pico-8 play session: hold → + tap 🅾

[t = 4 s] hold → ~4s, tap 🅾 ~7×
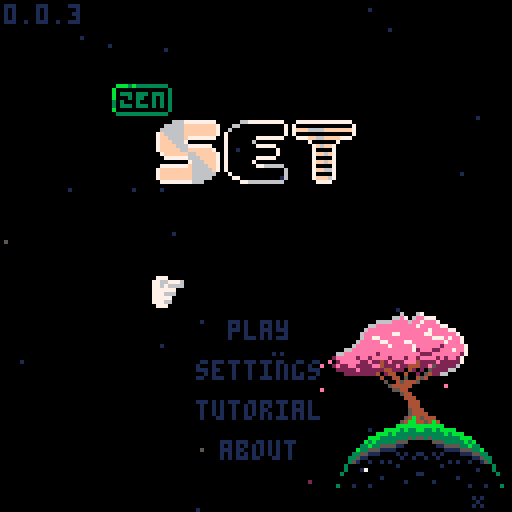
[t = 6 s] hold → ~6s, tap 🅾 ~10×
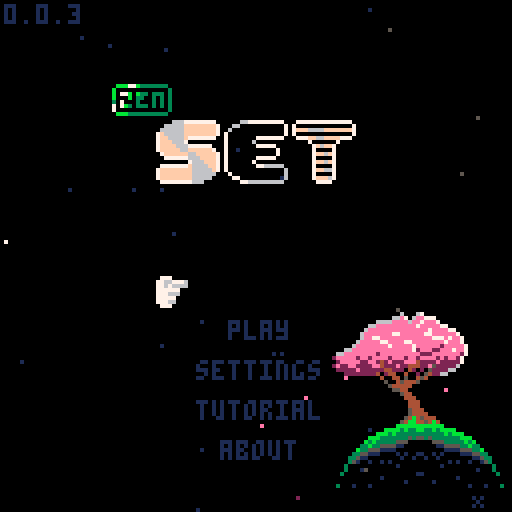
[t = 8 s] hold → ~8s, tap 🅾 ~14×
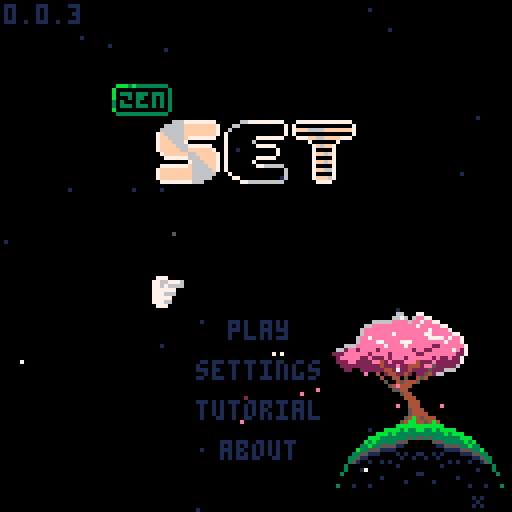

pico-8 cartridge
version 42
__lua__
-- set
-- 2025-12-09
ver="0.0.3"

-- constants
card_w=29
card_h=17
card_f_tm=15

str_t_min=30
str_t_max=100
str_t_shn=20

c_pal_idx=1
c_pals={
	{8,11,13,2,3,5},
	{8,9,10},
	{1,5,6}
}

mode="title"
g_idx=0

-- settings
s_idx=nil
s_time=true
s_posb=true
s_aest=true
s_afin=false

logo_t=0
uits,uitf=0,0
mx,my,lmx,lmy=-1,-1,-1,-1
is_m=false

tit_idx=0
tit_tm=-10
tit_l_tm=-1 -- load time

effs={}
leafs={}
stars={}


function _init()
	printh("===== start set =====")
	poke(0x5f2d,1)
	
	mx,my=stat(32),stat(33)
	lmx,lmy=mx,my
	
	init_stars()
	music(0)
end

function _draw()
	cls()
	
	draw_bk()

	if logo_t<90 then
		draw_logo()
		return
	end
	
	if mode=="title" then
		draw_title()
	elseif mode=="game" then
		draw_game()
		draw_effs()
	elseif mode=="tutorial" then
		draw_tut()
	elseif mode=="about" then
		draw_about()
	elseif mode=="garden" then
		draw_garden()
	end
	
	if(is_m)draw_mouse()
end

function _update()
	uits=(uits+0.1)%30
	uitf=(uitf+0.2)%30
	
	update_bk()
	
	if logo_t<90 then
		logo_t+=1
		if btnp(❎) then
			if logo_t<30 then
				logo_t=30
			elseif logo_t<75 then
				logo_t=75
			end
		end
		return
	end
	
	mx,my=stat(32),stat(33)
	if lmx!=mx or lmy!=my then
		is_m=true
	elseif btn()>0 then
		is_m=false
		uitr()
	end
	lmx,lmy=mx,my
	
	if btnp(⬅️) or
				btnp(➡️) or
				btnp(⬆️) or
				btnp(⬇️) then
		sfx(3,-1,0,8)
	end
	
	if s_idx!=nil then
		update_settings()
	elseif mode=="title" then
		update_title()
	elseif mode=="game" then
		update_game()
		update_effs()
	elseif mode=="tutorial" then
		update_tut()
	elseif mode=="about" then
		update_ab()
	elseif mode=="garden" then
		update_garden()
	end
end

function draw_logo()
	//line(64,0,64,127,1)
	if logo_t>15 and logo_t<75 then
		spr(120,32,60,8,1)
	end
	
	//sspr(
	//	64,56,
	//	mid(0,logo_t-30,64),8,
	//	32,60)
end

function draw_mouse()
	spr(3,mx,my)
end

function init_title()
	if mode=="game" or 
				mode=="garden" then
		music(0)
	end
	mode="title"
	s_idx=nil
	tit_l_tm=-1
end

function draw_title()
	print(ver,1,1,1)
	//line(64,0,64,127,1)
	//line(54,0,54,127,1)
	//line(74,0,74,127,1)
	spr(64+max(flr(tit_tm),0)*2,
		28,21,
		2,1)
	//spr(90,40,40,6,2)
	for i=0,2 do
		spr(
			84+i*2,
			40+i*16+(i-1)*1,
			30,
			2,2)
	end
	
	if s_idx!=nil then
		draw_settings()
	else
		if tit_l_tm==-1 or 
					flr(uits)%2==0 then
		t2(
			"play",
			57,80,
			tit_idx==0 and 15 or 1,0)
		end
		if tit_l_tm==-1 then
			t2(
				"settings",
				49,90,
				tit_idx==1 and 15 or 1,0)
			t2(
				"tutorial",
				49,100,
				tit_idx==2 and 15 or 1,0)
			t2(
				"about",
				55,110,
				tit_idx==3 and 15 or 1,0)
			if not is_m then
				dhand(
					1,
					38+uits%2,
					79+tit_idx*10
				)
			end
		end
	end
end

function update_title()
	if tit_l_tm>0 then
		tit_l_tm-=1
		if(tit_l_tm==0)init_game()
		return
	end
	
	tut_idx=0
	
	if tit_tm<7 then
		tit_tm+=0.4
	else
		tit_tm=rand(30,90)*-1
	end
	
	if btnp(⬇️) then
		tit_idx=min(tit_idx+1,3)
	elseif btnp(⬆️) then
		tit_idx=max(tit_idx-1,0)
	end
	
	-- mouse hover
	if is_m then
		tit_idx=-1
		if pt_m(57,80,16,5)then
			tit_idx=0
		elseif pt_m(49,90,32,5)then
			tit_idx=1
		elseif pt_m(49,100,32,5)then
			tit_idx=2
		elseif pt_m(55,110,19,5)then
			tit_idx=3
		end
	end
	
	if click() then
		if tit_idx==0 then
			sfx(24)
		else
			sfx(3,-1,8,8)
		end
		if(tit_idx==0)tit_l_tm=45
		if(tit_idx==1)s_idx=1
		if(tit_idx==2)mode="tutorial"
		if(tit_idx==3)mode="about"
	end
end

function draw_settings()
	if mode=="game" then
		t2(
			"go back",
			51,30,
			s_idx==-2 and 15 or 1,0)

		t2(
			"get hint",
			49,40,
			s_idx==-1 and 15 or 1,0)
		
		if not p_over then
			t2(
				"end game",
				49,50,
				s_idx==0 and 15 or 1,0)
		end
	end
		
	t2(
		"show time",
		25,60,
		s_idx==1 and 15 or 1,0)
	t2(
		s_time and "yes" or "no",
		90,60, 
		s_time and 11 or 3,0)
		
	t2(
		"show possible\n         sets",
		9,70,
		s_idx==2 and 15 or 1,0)
	t2(
		s_posb and "yes" or "no",
		90,70, 
		s_posb and 11 or 3,0)
		
	t2(
		"auto finish",
		17,85,
		s_idx==3 and 15 or 1,0)
	t2(
		s_afin and "yes" or "no",
		90,85, 
		s_afin and 11 or 3,0)
	
	t2(
		"card style",
		21,95,
		s_idx==4 and 15 or 1,0)
	t2(
		s_aest and "pretty" or "norm",
		90,95, 
		s_aest and 11 or 3,0)
		
	t2(
		"return to title",
		35,107,
		s_idx==5 and 15 or 1,0)
	
	if not is_m then
		local hx,hy=41,29
		if(s_idx==-1)hx,hy=39,39
		if(s_idx==0)hx,hy=39,49
		if(s_idx==1)hx,hy=15,59
		if(s_idx==2)hx,hy=-1,69
		if(s_idx==3)hx,hy=7,84
		if(s_idx==4)hx,hy=11,94
		if(s_idx==5)hx,hy=25,106
		dhand(1,hx+uits%2,hy)
	end
end

function update_settings()
	if btnp(⬇️) then
		s_idx=min(s_idx+1,5)
		if p_over and s_idx==0 then
			s_idx=1
		end
	elseif btnp(⬆️) then
		s_idx=max(
			s_idx-1,
			mode=="game" and -2 or 1
		)
		if p_over and s_idx==0 then
			s_idx=-1
		end
	end
	
	-- mouse hover
	if is_m then
		s_idx=-3
		if mode=="game" then
			if pt_m(51,30,28,5) or
						pt_m(97,1,109,9) then
				s_idx=-2
			elseif pt_m(49,40,32,5)then
				s_idx=-1
			elseif pt_m(49,50,32,5) and
										not p_over then
				s_idx=0
			end
		end
		if pt_m(27,60,73,5)then
			s_idx=1
		elseif pt_m(10,70,90,11)then
			s_idx=2
		elseif pt_m(17,85,86,5)then
			s_idx=3
		elseif pt_m(21,95,91,5)then
			s_idx=4
		elseif pt_m(35,107,60,5)then
			s_idx=5
		end
	end
	
	if click() then
		sfx(3,-1,16,8)
		if s_idx==-2 then
			s_idx=nil
		elseif s_idx==-1 then
			s_idx=nil
			check_cards(true)
		elseif s_idx==0 then
			s_idx=nil
			p_over=true
		elseif s_idx==1 then
			s_time=not s_time
		elseif s_idx==2 then
			s_posb=not s_posb
		elseif s_idx==3 then
			s_afin=not s_afin
		elseif s_idx==4 then 
				s_aest=not s_aest
		elseif s_idx==5 then
			init_title()
		end
	end
end

function draw_tut()
	//rect(0,0,127,127,1)
	if tut_idx<2 then
		local d=d_tut[tut_idx+1]
		for i=0,#d-1 do
			t2(d[i+1],1,i*6+1,13,0)
		end
		
		t2(
			"next page",
			35,122,
			1,0)
	elseif tut_idx==2 then
		t2("valid set examples",18,10,13,0)
		draw_tut_cards(1)
		t2(
			"next page",
			35,122,
			1,0)
	else
		t2("invalid set examples",18,10,13,0)
		draw_tut_cards(4)
		t2(
			"return to title",
			35,122,
			1,0)
	end
		
	if not is_m then
		dhand(1,25+uits%2,121)
	end
end

function draw_tut_cards(s)
	for j=0,2 do
		local r=tut_d[j+s]
		for i=0,#r-1 do
			local d=tut_d[j+s][i+1]
			local c=get_card(d)
			c.x=i*card_w+i*3+18
			c.y=j*card_h+j*15+20
			draw_card(c)
		end
	end
end

function update_tut()
	if click() then
		sfx(3,-1,8,8)
		if tut_idx<3 then
			tut_idx+=1
		else
			mode="title"
		end
	end
end

function draw_about()
	t2(
		"return to title",
		35,122,
		1,0)
	if not is_m then
		dhand(1,25+uits%2,121)
	end
	
	for i=0,#d_ab-1 do
		t2(d_ab[i+1],1,i*6+1,13,0)
	end
end

function update_ab()
	if click() then
		sfx(3,-1,8,8)
		mode="title"
	end
end
-->8
-- game

function init_game()
	music(16) --todo: game music
	for e in all(effs)do
		del(effs,e)
	end
	for d in all(deck)do
		del(deck,d)
	end
	for c in all(cards)do
		del(cards,c)
	end

	mode="game"
	game_st_tm=time()
	game_tm=game_st_tm
	
	g_idx=0 -- game idx
	r_idx=0 -- garden idx
	cards={}
	deck={}
	hint_sets={} -- hints
	n_set=0	-- num sets made
	n_sel=0 -- num selected
	card_off_y=30
	
	sh_tm=0 -- shake time
	n_av_set=0 -- available sets
	p_over=false
	p_over_t=60
	
	for n=1,3 do
	for s in all({5,6,7}) do
	for f in all({0,1,2}) do
	for c in all({1,2,3}) do
		add(deck,{
			n=n,s=s,f=f,c=c
		})
	end end end end
	
	for i=0,11 do
		add(cards,get_deck_card(i*5))
		add_f_card(
			5,5,
			(i%4)*card_w+(i%4)*3+card_w/2,
			flr(i/4)*card_h+card_off_y,
			i*5
		)
	end
	
	move_cards()
	check_cards(false)
end

function draw_game()
	//rect(0,0,127,127,1)
	
	-- deck
	if(g_idx==0)pal(7,15)
	rect(3,3,15,11,7)
	rectfill(1,1,13,9,0)
	rect(1,1,13,9,7)
	print(#deck,4,3,7)
	pal()
	
	-- settings gear
	spr(
		s_idx!=nil and 18 or 
		g_idx==1 and 17 or 16,
		100,2
	)
	
	-- complete sets
	if(g_idx==2)pal(7,15)
	rect(114,3,126,11,7)
	rectfill(112,1,124,9,0)
	rect(112,1,124,9,7)
	print(n_set,115,3,7)
	pal()

	-- time	
	if s_time then
		local ts=ftime(game_tm)
		print(ts,64-(#ts*4)/2,3)
	end
	
	if not p_over then
		if s_posb and #cards<21 then
			t2(
				"possible sets:"..n_av_set,
				1,card_off_y-7,1,0)
		end
	
		if s_idx==nil then
			for n=0,#cards-1 do
				local i=n%4
				local j=flr(n/4)
				draw_card(cards[n+1])
			end
		end
	end
	
	if s_idx!=nil then
		draw_settings()
	end
	
	
	if #cards<21 then
		if is_m then
			print(
				"mouse:move         mouse:toggle",
				1,122,
				1
			) 
		else
		print(
			"⬆️⬇️⬅️➡️:move         ❎:toggle",
			1,122,
			1
		) 
		end
	end
	
	if not is_m then
		local hx,hy=5,10
		if g_idx==1 then
			hx,hy=102,10
		elseif g_idx==2 then
			hx,hy=112,10
		elseif g_idx>2 then
			local i=(g_idx-3)%4
			local j=flr((g_idx-3)/4)
			hx=i*card_w+i*3+14
			hy=j*card_h+j*3+card_off_y+card_h-1
		end

		dhand(2,hx,hy+uits%2)
	end
	
	if p_over and #effs==0 and
				s_idx==nil then
		if n_set==27 or 
					(#deck==0 and n_av_set==0) then
			t2("you win",51,60,1,0)
		else
			t2("game over",47,60,1,0)
		end
	end
end

function draw_card(c)
	if c=="dead" or c.t>0 then
		return
	end
	
	local cx=c.x+flr(c.sh_tm/2)%2
	local cy=c.y
	
	if c.ht_tm>0 and 
				flr(c.ht_tm/8)%2==0 then
		rectfill(
			cx,cy,
			cx+card_w,cy+card_h,
			7
		)
		return
	end
	
	if c.idx==g_idx-3 then
		rectfill(
			cx,cy,
			cx+card_w,cy+card_h,
			1
		)
	end
	
	rect(
		cx,cy,
		cx+card_w,cy+card_h,
		7
	)
	
	local cp=c_pals[c_pal_idx]	
	pal(15,c.idx==g_idx-3 and 1 or 0)
	for i=0,c.n-1 do
		local ccx=cx+card_w/2-3-(c.n-1)*4.5+i*9
		local ccy=cy+1
		local ccs=c.s+3*c.f
		if(s_aest)ccs+=32
		
		-- outline
		pal(6,c.idx==g_idx-3 and 1 or 0)
		pal(7,c.idx==g_idx-3 and 1 or 0)
		
		ospr(ccs,ccx,ccy,1,2)
		
		--card sprite
		pal(7,cp[c.c])
		pal(6,cp[c.c+3])
		spr(
			ccs,
			ccx,ccy,
			1,2)
	end
	pal()
	
	if c.sel then
		local o=flr(uitf)%3-1
		spr(14,cx-o,cy-o)
		spr(15,cx+card_w-7+o,cy-o)
		spr(30,cx-o,cy+card_h-7+o)
		spr(31,
			cx+card_w-7+o,
			cy+card_h-7+o)
	end
end

function update_game()
	if not p_over then
		game_tm=time()-game_st_tm
	else
		goto after_auto
	end
	
	-- update cards
	for c in all(cards)do
		if c!="dead" then
			if(c.sh_tm>0)c.sh_tm-=1
			if(c.ht_tm>0)c.ht_tm-=1
			if c.t>0 then
				c.t-=1
				if c.t==1 then
					sfx(3,-1,0+rand(0,2)*8,8)
				end
			end
		end
	end
	
	auto_clk=false
	if btn(🅾️) then
		update_auto()
		goto after_auto
	end
	
	--button inputs
	if btnp(➡️) then
		g_idx=min(g_idx+1,#cards-1+3)
	elseif btnp(⬅️) then
		g_idx=max(g_idx-1,0)
	elseif btnp(⬇️) then
		if g_idx==0 then
			g_idx=3
		elseif g_idx<3 then
			g_idx=5
		elseif g_idx<#cards-1 then
			g_idx=min(g_idx+4,#cards+3)
		end
	elseif btnp(⬆️) then
		g_idx=max(g_idx-4,0)
	end
	
	-- mouse hovering
	if is_m then
		g_idx=-1
		if pt_m(1,1,13,9) then
			g_idx=0
		elseif pt_m(97,1,8,8) then
			g_idx=1
		elseif pt_m(112,1,120,9) then
			g_idx=2
		end
		
		for i=1,#cards do
			local c=cards[i]
			//c.h=false
			if c.t==0 and
						c!="dead" and
						pt_m(c.x,c.y,
											card_w,card_h) then
				g_idx=c.idx+3
			end
		end
	end
	
	::after_auto::
	
	if p_over then
		g_idx=2
		//g_idx=min(g_idx,1)
		//g_idx=min(g_idx,2)
		if p_over_t==60 then
			-- consider a delay
			-- before this runs
			if n_set==27 or 
					(#deck==0 and n_av_set==0) then
				sfx(5) 
			end
		elseif p_over_t==0 then
			mode="garden"
		end
		p_over_t-=1
		return
	end
	
	-- click deck
	if g_idx==0 and #cards<21 and
				#deck>0  and click() then
		for i=0,2 do
			add(cards,get_deck_card(i*5))
			add_f_card(
				5,5,
				(i%4)*card_w+(i%4)*3+card_w/2,
				4*card_h+card_off_y,
				i*5
			)
		end
		move_cards()
		check_cards(false)
		sfx(3,-1,8,8)
	end
	
	-- click settings
	if g_idx==1 and click() then
		//printh("clicked set todo")
		s_idx=-1
		sfx(3,-1,16,8)
	end
	
	-- click set
	if g_idx==2 and click() then
		printh("clicked set todo")
		//s_idx=-1
		mode="garden"
	end
	
	-- click cards
	local can_check=false
	local c=cards[g_idx-2]
	if g_idx>2 and c!="dead" and
				c.t==0 and click() then
		if c.sel then
			c.sel=false
			n_sel-=1
			sfx(3,-1,16,8)
		elseif n_sel<3 then
			can_check=true
			c.sel=true
			n_sel+=1
			if(n_sel<3)sfx(3,-1,8,8)
		end
	end
	
	if n_sel==3 and can_check then
		check_sel()
		g_idx=min(g_idx,#cards+2)
		if n_set==27 or 
					(s_afin and #deck==0 
					and n_av_set==0) then
			p_over=true
		end
	end
end

function get_card(c)
	return {
		n=c.n,
		s=c.s,
		f=c.f,
		c=c.c,
		idx=-1,
		sel=false,
		sh_tm=0,
		ht_tm=0,
		t=0
	}
end

function get_deck_card(toff)
	local i=rand(1,#deck)
	local dc=deck[i]
	deli(deck,i)
	
	local c=get_card(dc)
	c.t=card_f_tm+toff
	return c
end

function move_cards()
	card_off_y=30
	if #cards==18 then
		card_off_y=20
	elseif #cards==21 then
		card_off_y=10
	end
	
	for n=0,#cards-1 do
		local c=cards[n+1]
		if c!="dead" then
			local i=n%4
			local j=flr(n/4)
			c.x=i*card_w+i*3+1
			c.y=j*card_h+j*3+card_off_y
			c.idx=n
		end
	end
end

function check_sel()
	printh("checking selection")
	local sel={}
	for i=1,#cards do
		if cards[i].sel then
			add(sel,i)
			cards[i].sel=false
		end
	end

	local is_set=check_set(
		cards[sel[1]],
		cards[sel[2]],
		cards[sel[3]]
	)
	
	if is_set then
		for i=#sel,1,-1 do
			local c=cards[sel[i]]
			add_f_card(
				c.x,c.y,
				122,
				5,
				0
			)
		end
	
		if #cards>12 then
			for i=#sel,1,-1 do
				deli(cards,sel[i])
			end
		else 
			for i=#sel,1,-1 do
				if #deck>0 then
					add_f_card(
						5,5,
						cards[sel[i]].x,
						cards[sel[i]].y,
						i*5
					)
					cards[sel[i]]=get_deck_card(i*5)
				else
					cards[sel[i]]="dead"
				end
			end
		end
		
		n_set+=1
		move_cards()
		check_cards(false)
		sfx(4)
	else
		sh_tm=20
		for i=#sel,1,-1 do
			cards[sel[i]].sel=false
			cards[sel[i]].sh_tm=20
		end
		sfx(6)
	end
	
	n_sel=0
end

function check_set(c1,c2,c3)
	if c1=="dead" or
				c2=="dead" or
				c3=="dead" then
		return false
	end
	
	local is_set=true
	for k in all({"n","s","f","c"})do
		//loga({"checking key",k})
		//loga({" ",c1[k],c2[k],c3[k]})
		if c1[k]!=c2[k] and
					c1[k]!=c3[k] and
					c2[k]!=c3[k] then
			//loga({"  all diff for",k})
		elseif c1[k]==c2[k] and
									c2[k]==c3[k] then
			//loga({"  all same for",k})
		else
			//loga({"  not vald for",k})
			return false
		end
	end
	
	return true
end


function check_cards(show)
	hint_sets={} --testing
	
	local g={}
	for i=1,#cards do
	for j=i+1,#cards do
	for k=j+1,#cards do 
		add(g,{i,j,k})
	end end end

	local n=0
	//local f={}
	for i in all(g) do
		//loga({i,unpack(g[i])})
		if check_set(
						cards[i[1]],
						cards[i[2]],
						cards[i[3]]
		) then
			n+=1
			add(hint_sets,{
				cards[i[1]],
				cards[i[2]],
				cards[i[3]]
			})
			
			//debugging
			loga({
				"  set",
				cards[i[1]].idx,
				cards[i[2]].idx,
				cards[i[3]].idx
			})
		end
	end
	n_av_set=n
	//loga({"checked all",n})
	
	if show then
		local i=rand(1,#hint_sets)
		local c=hint_sets[i][1]
		c.ht_tm=90
	end
	//loga({"nnnn",#g})
end

auto_t=0
auto_s=nil
auto_s_idx=0
auto_clk=false
function update_auto()
	//auto_clk=false
	if #effs>0 then
		return
	end
	
	if auto_t>0 then
		auto_t-=1
		return
	else
		auto_t=2
	end
	
	printh("==running auto==") 
	
	if auto_s==nil then
		if #hint_sets>0 then
			local i=rand(1,#hint_sets)
			auto_s=hint_sets[i]
			loga({"auto: use hint",i})
			//deli(hint_sets,i)
		else
			g_idx=0
			auto_clk=true
			loga({"auto: click deck"})
			return
		end
	end
	
	if auto_s_idx<3 then
		auto_s_idx+=1
		local c=auto_s[auto_s_idx]
		g_idx=c.idx+3
		auto_clk=true
		loga({"auto: sel",c.idx})
		
		if auto_s_idx==3 then
			auto_s=nil
			auto_s_idx=0
			loga({"auto: reset"})
		end
	end
end
-->8
-- effects

function draw_effs()
	for e in all(effs)do
		e.draw(e)
	end
end

function update_effs()
	for e in all(effs)do
		e.update(e)
	end
end

function add_f_card(x1,y1,x2,y2,toff)
	add(effs,{
		x1=x1,
		y1=y1,
		x2=x2,
		y2=y2,
		t=card_f_tm+toff,
		draw=draw_f_card,
		update=update_f_card
	})		
end

function draw_f_card(f)
	if f.t<=card_f_tm then
		local d=(card_f_tm-f.t)/card_f_tm
		
		//pal(7,(f.t%8)+8)
		spr(
			32+(f.t*0.5)%4,
			f.x1+(f.x2-f.x1)*d,
			f.y1+(f.y2-f.y1)*d
		)
		//pal()
	end
end

function update_f_card(f)
	f.t-=1
	if(f.t==0)del(effs,f)
end

l_cols={14,14,14,14,7,7,7,2}
function add_leaf()
	add(leafs,{
		x=rand(80,115),
		y=rand(88,95),
		dx=rnd(),
		dy=rnd(),
		c=l_cols[rand(1,#l_cols)],
		t=rand(60,300)
	})	
end

function draw_leaf(l)
	pset(l.x,l.y,l.c)
end

function update_leaf(l)
	l.x-=l.dx*0.5
	l.y+=l.dy*0.5
	l.t-=1
	
	if l.t==0 then
		del(leafs,l)
	end
end

bk_t=0
function draw_bk()
	//rect(0,0,127,127,1)
	draw_stars()
	
	if mode!="garden" then
		spr(
			flr(bk_t)==0 and 139 or 171,
			80,78,
			5,2
		)
		spr(137,94,90,2,2)
		spr(167,81,106,3,2)
		spr(167,105,106,3,2,true)
		//spr(128,81,106,3,3)
		//spr(128,105,106,3,3,true)
	
		for l in all(leafs)do
			draw_leaf(l)
		end
	end
end

function update_bk()
	update_stars()
	
	bk_t+=0.03
	if(bk_t>2)bk_t=0
	
	if rand(0,100)<20 then
		add_leaf()
	end
	
	for l in all(leafs)do
		update_leaf(l)
	end
end

function init_stars()
	for s in all(stars)do
		del(stars,s)
	end
	
	local ns=rand(20,30)
	for i=1,ns do
		local rx=rand(0,127)
		local ry=rand(0,127)
		add(stars,{
			x=rx,y=ry,
			s=rnd()<0.2 and 47 or nil,
			t=rand(str_t_min,str_t_max)
		})
	end
end

function draw_stars()
	for s in all(stars)do
		if s.t>str_t_shn then
			pal(7,1)
		elseif s.t<str_t_shn/2-4 or
									s.t>str_t_shn/2+4 then
			pal(7,5)
		end
		if s.s==nil then
			pset(s.x,s.y,7)
		else
			spr(47,s.x-1,s.y-1)
		end
		pal()
	end
end

function update_stars()
	for s in all(stars)do
		s.t-=1
		if s.t==str_t_shn and
					rnd()<0.5 then
			s.t=0
		end
		if s.t==0 then
			s.t=rand(str_t_min,str_t_max)
		end
	end
end
-->8
-- garden

function draw_garden()
	//line(64,0,64,127,1)
	//rect(0,0,127,127,1)
	t2(
		p_over and "return to title" or "go back",
		12,120,
		r_idx==0 and 15 or 1,0)
	dhand(1,1+flr(uits)%2,119)
	
	//rect(40,40,87,87,1)
	pal(15,0) --testing
	spr(128,40,40,3,3)
	spr(128,64,40,3,3,true)
	spr(131,40,64,3,3)
	spr(131,64,64,3,3,true)
	pal()
	
	for i=0,26 do
		local a=i/26
		pset(
			64+cos(a)*24,
			64+sin(a)*24,
			7
		)
	end 
	spr(181,59,32)
	
	draw_flower()
end

function draw_flower()
	local fx,fy=100,40
	pset(fx,fy,7)
	
	local sh=20 -- stem height
	local nw=3 	-- stem waves
	local ww=2 	-- stem wave width
	local sb=10	-- stem bend
	
	-- stem
	for i=0,sh do
		local s=sin(i/(sh/nw))*ww
		local b=cos((i/sh)/4)*sb-sb
		//loga({i,i/10,s})
		pset(
			fx+s+b,
			fy-i,
			11)
	end
	
	-- pistil
	local px=fx+cos(1/4)*sb-sb
	local py=fy-sh
	pset(px,py,8)
	
	for j=0,4 do
	for i=0,10 do
		pset(
			px+cos(i/10)*j,
			py+sin(i/10)*j,
			7)
	end end
end

function update_garden()
	if is_m then
		if pt_m(12,120,20,5)then
			r_idx=0
		end
	end
	if click() then
		if r_idx==0 then 
			if p_over then
				init_title()
			else
				mode="game"
			end
		end
	end
end
-->8
-- helpers

l_click=false
function click()
	if auto_clk and not p_over then
		return true
	end
	
	if(btnp(❎))return true
	if stat(34)>0 then
		if not l_click then
			l_click=true
			return true
		end
	else
		l_click=false
	end
	return false
end

function uitr()
	_uits,_uitf=0,0
end

function pt_bb(ax,ay,aw,ah,px,py)
	return px>=ax and px<=ax+aw and
								py>=ay and py<=ay+ah
end

function pt_m(ax,ay,aw,ah)
	return pt_bb(ax,ay,aw,ah,mx,my)
end

function rand(bot,top)
	return flr(rnd((top+1)-bot))+bot
end

function ftime(t)
	if type(t)!="number" then
		return t
	end
	local mins=flr(t/60)
	local s=""
	if mins<1 then
		s=s.."00:"
	elseif mins<10 then
		s=s.."0"..mins..":" 
	else
		s=s..mins..":"
	end
	local sec=flr(t%60)
	if sec<10 then 
		s=s.."0"..sec
	else
		s=s..sec
	end
	return s//sub(s,1,4)
end

function ospr(s,x,y,w,h,fh,fv)
	w=w and w or 1
	h=w and h or 1
	fh=fh and fh or false
	fv=fv and fv or false
	for j in all({-1,1})do
	for i in all({-1,1})do
		spr(s,x+i,y+j,w,h,fh,hv)
	end end
end

function dhand(s,x,y)
	pal(7,0)
	pal(6,0)
	ospr(s,x,y)
	pal()
	spr(s,x,y)
end

function t2(s,x,y,c1,c2)
	for j in all({-1,1})do
		print(s,x,y+j,c2)
	end
	for i in all({-1,1})do
		print(s,x+i,y,c2)
	end
	print(s,x,y,c1)
end

function loga(arr)
	printh(a_to_s(arr))
end

function a_to_s(arr)
	local s=arr[1]
	for i=2,#arr do
		s=s.." "..tostr(arr[i])
	end
	return s
end
-->8
-- data
d_tut={
{
"the goal of 'set' is to identify",
"groups of 3 cards, called a",
"'set'.",
"",
"each card has four features:",
"-color: red, green, or purple",
"-shade: open, solid, or stripe", 
"-symbol: pill, diamond, or sqig",
"-number of symbols: 1, 2, or 3",
"",
"a set is valid if each feature",
"for each card is all the same,",
"or all different.",
"",
},
{
"12 cards are dealt at the start.",
"you can select the deck icon to",
"deal 3 more cards if you need.",
"",
"you can win in two ways:",
"",
"1) find all 27 sets.",
"2) if you believe there are no", 
"   more valid sets left, select",
"   'end game' from the gear",
"   menu.",
"",
"for an easier experience, toggle",
"'auto finish' in the gear menu.",
}}

d_ab={
"zen set is a single player",
"interpretation of the card game",
"'set'.",
"",
"it is meant to be a relaxing",
"experience, and to help hone",
"your skills at 'set'.",
"",
"'set' was designed by marsha",
"falco in 1974 and published by",
"set enterprises in 1991.",
"zen set is not affiliated with",
"set enterprises, inc. or the",
"'set' card game. please consider",
"buying the phsyical 'set'",
"card game."
}

tut_d={
	// valid sets
	{
		{n=1,s=5,f=0,c=1},
		{n=1,s=5,f=1,c=1},
		{n=1,s=5,f=2,c=1},
	},
	{
		{n=1,s=6,f=0,c=2},
		{n=2,s=6,f=0,c=3},
		{n=3,s=6,f=0,c=1},
	},
	{
		{n=3,s=7,f=1,c=1},
		{n=1,s=5,f=2,c=2},
		{n=2,s=6,f=0,c=3},
	},
	// invalid sents
	{
		{n=3,s=7,f=1,c=2},
		{n=2,s=7,f=2,c=2},
		{n=1,s=7,f=1,c=2},
	},
	{
		{n=1,s=5,f=0,c=2},
		{n=1,s=6,f=0,c=3},
		{n=1,s=6,f=0,c=1},
	},
	{
		{n=2,s=7,f=1,c=1},
		{n=1,s=5,f=2,c=1},
		{n=2,s=6,f=1,c=3},
	},
}
__gfx__
00000000077700000660000001000000a00000000000000000000000000000000000000000000000000000000000000000000000000000009999900000099999
0000000077667776076000001a100000aa0000000007700000770000007777000007700000770000007777000007700000770000007777009000000000000009
0070070077676666076760001aa10000a9a000000007700007777700077777700007700007ff770007ffff700007700007ff770007ffff709000000000000009
0007700077777700076767601a9a1000a99a0000007777000777777007777770007ff7000777777007777770007ff70007ffff7007ffff709000000000000009
0007700077766600767767671a99a100a999a00000777700007777707777777700777700007fff707ffffff7007ff700007fff707ffffff79000000000000009
0070070077777000766777771a99aa00a99aaa0007777770007777777777777707ffff70007777777777777707ffff70007ffff77ffffff70000000000000000
0000000077766000777777771aaa1000aaa0000007777770007777777777777707777770007ffff77ffffff707ffff70007ffff77ffffff70000000000000000
00000000077700000777777001110000a00000007777777707777777777777777ffffff707777777777777777ffffff707fffff77ffffff70000000000000000
00076000000af000000d10000000000000000000777777777777777077777777777777777fffff707ffffff77ffffff77fffff707ffffff70000000000000000
077666600aaffff00dd11110000000000000000007777770777777007777777707ffff70777777007777777707ffff707ffff7007ffffff70000000000000000
076666600afffff00d1111100000000000000000077777707777770077777777077777707ffff7007ffffff707ffff707ffff7007ffffff70000000000000000
76600666aff00fffd11001110000000000000000007777000777770077777777007ff7000777770077777777007ff70007fff7007ffffff79000000000000009
66600665fff00ff91110011500000000000000000077770007777770077777700077770007fff77007ffff70007ff70007ffff7007ffff709000000000000009
066666500fffff90011111500000000000000000000770000077777007777770000770000077777007777770000770000077ff7007ffff709000000000000009
066665500ffff9900111155000000000000000000007700000007700007777000007700000007700007777000007700000007700007777009000000000000009
00055000000990000005500000000000000000000000000000000000000000000000000000000000000000000000000000000000000000009999900000099999
07777770000070000000000000070000000000000000000000000000000000000000000000000000000000000000000000000000000000000000000070700000
07000070000707007777777700707000000000000007700000770000007777000007700000770000007777000007700000770000007777000000000007000000
07000070007000707000000707000700000000000007700007777700067777700007700007ff770006ffff700007700007ff770006ffff700000000070700000
0700007007000007700000077000007000000000006777000667777006777770006ff7000667777006777770006ff70006ffff7006ffff700000000000000000
070000707000007070000007070000070000000000667700006677707677777700667700006fff707ffffff7006ff700006fff707ffffff70000000000000000
070000700700070070000007007000700000000007667770007677777667777707ffff70007677777667777707ffff70007ffff77ffffff70000000000000000
070000700070700077777777000707000000000007667770007767777667777707667770007ffff77ffffff707ffff70007ffff77ffffff70000000000000000
07777770000700000000000000007000000000007776777707776777776677777ff6fff707776777776677777ffffff707fffff77ffffff70000000000000000
0000000000000000000000000000000000000000777767777776777077776677777767777fffff707ffffff77ffffff77fffff707ffffff70000000000000000
000000000000000000000000000000000000000007776670777677007777766707ffff70777677007777766707ffff707ffff7007ffffff70000000000000000
0000000000000000000000000000000000000000077766707777670077777667077766707ffff7007ffffff707ffff707ffff7007ffffff70000000000000000
0000000000000000000000000000000000000000007766000777660077777767007ff6000777660077777767007ff60007fff6007ffffff70000000000000000
00000000000000000000000000000000000000000077760007777660077777600077760007fff66007ffff60007ff60007ffff6007ffff600000000000000000
0000000000000000000000000000000000000000000770000077777007777760000770000077777007777760000770000077ff7007ffff600000000000000000
00000000000000000000000000000000000000000007700000007700007777000007700000007700007777000007700000007700007777000000000000000000
00000000000000000000000000000000000000000000000000000000000000000000000000000000000000000000000000000000000000000000000000000000
0bbb3b3333333300077b3bb3333333000bbb77b3333333000b7bbb33b77b33000bbb777b33bb77000bbb3b3377b333000bbb3b3333b777000bbb3b3333333300
b0000000000000307000000000000030b000000000000030b000000000000030b000000000000070b000000000000030b0000000000000b0b000000000000030
b0333033303330307033303330333030b077b0b33033303070b330b770b33030b0bb7033b077b070b0333077b0333030b0333033b077b0b0b0333033303330b0
b000303300303030b000303300303030b000b03300303030700030b700303030b00070330070b0b0b000307b003030b0b00030330070b030b000303300303070
3030003000303030b0300030003030303070003000303030b0b0007000303030b0b0003000b030b030300070003030b03030003000703030303000300030b070
30333033303030303033303330303030707b3033303030303033307bb0303030b0b7b03b70303030303330bb3030b07030333033b07030303033303330b0b070
b000000000000030b0000000000000307000000000000030b0000000000000307000000000000030b000000000000070b000000000000030b000000000000070
03333333333333000b333333333333000bbb33333333330003377bb3b333330007bb33b77b333300033b777b33bb77000333333377bb3300033333333bb77700
077777777777777777000000000000000000666777777770000066777777777007777777777777700000ddddddddddd00000bbbbbbbbbbb00888888888888880
700000000000000000700000000000000066666ffffffff70066000000000007700000000000000700dd22222222222d00bb00000000000b8000000000000008
707770666077706660700000000000000666666ffffffff706000000000000077fff6666fffffff70d2222222222222d0b0000000000000b8222222222222228
707070060070006060700000000000007f66666ffffffff770000000000000077000000000000007d22222222222222db00000000000000b8000000000000008
707770060070006060700000000000007ff6666f7777777070000000777777700777ff66ffff7770d2222222ddddddd0b0000000bbbbbbb00888222222228880
707000666077706660700000000000007fff66670000000070000006000000000000700000070000d222222d00000000b000000b000000000000800000080000
700000000000000000700000000000007ffff666777777007000000077777000000007f6ff700000d2222222dddddd00b0000000bbbbb0000000082222800000
077777777777777777000000000000007fffff66ffffff7070000000000007000000070000700000d2222222222222d0b000000000000b000000080000800000
0777777777777777777777777700000007ffffff66fffff77000000000000700000007ff6f7000000d2222222222222db000000000000b000000082222800000
7000000000000000000000000070000000777777666ffff77000000077777000000007000070000000dddddd2222222db0000000bbbbb0000000080000800000
70777066607770666070006660700000000000007666fff77000000700000000000007ff6f70000000000000d222222db000000b000000000000082222800000
7070000600707060007000660070000007777777f6666ff7700000007766666000000700007000000ddddddd2222222db0000000bbbbbbb00000080000800000
700070060070706060700060007000007ffffffff66666f77000000000000006000007ff66700000d22222222222222db00000000000000b0000082222800000
707770666070706660777066607000007ffffffff666666007000000000000060000070000700000d2222222222222d00b0000000000000b0000080000800000
700000000000000000000000007000007ffffffff66666000077000000000006000007fff6700000d22222222222dd0000bb00000000000b0000082222800000
077777777777777777777777770000000777777776660000000077666666666000000077770000000ddddddddddd00000000bbbbbbbbbbb00000008888000000
007777770077777007777770000000000000000000000000000000000000000000aaaaa000aaaaa000aaa0000aaaaa00aaaaaaaaaaaaaaaa00aaaaa00aaaaaa0
07000007070000077000000700000000000000000000000000000000000000000aaaaaaa0aaaaaaa00aaa0000aaaaaa0aaaaaaaaaaaaaaaa0aaaaaa0aaaaaaaa
7000777070007770700000070000000000000000000000000000000000000000aaa000aaaaa00aaa0aaaa0000aa00aaa000aaa000aa000000aa00aa0aaaaaaaa
7000000770000007077007700000000000000000000000000000000000000000aa000000aa0000aa0aaa0000aaa000aa00aaaa00aaaaaa00aaa00aa0aa0aa0aa
7000000770000007007007000000000000000000000000000000000000000000aa00aaaaaa0000aa0aaa0000aaa000aa00aaa000aaaaaa00aa000aaaaa0aa0aa
0777000770007770007007000000000000000000000000000000000000000000aaa000aaaaa00aaaaaaa0000aa000aaa0aaaa000aa00000aaaaaaaaaa00000aa
7000007007000007007007000000000000000000000000000000000000000000aaaaaaa0aaaaaaa0aaaaaaaaaaaaaaa00aaa0000aaaaaaaaa0000aaaa00000aa
77777700007777700007700000000000000000000000000000000000000000000aaaaa000aaaaa00aaaaaaaaaaaaa0000aaa0000aaaaaaaaa0000aaaa00000aa
0000000000000000000bbbbb10000000000000000000000000000000000000000000000004000000004000000000000000000000000060006700000000000000
0000000000000000bbbbb33bf00000000000000000000000000000000000000000000000040000004440005000000000000000000066e706ee77700000000000
0000000000000bbbbbb333331000000000000000000000000000000000000000000000000044000040000500000000000000006666eeee6ee7eee70000000000
000000000000bb3b33335535f00000000000000000000000000000000000000000000000400440040000540000000000000066eeeeeeeeee7eeeee7700000000
0000000000bbb33355551111f000000000000000000000000000000000000000000000000400440500454000000000000006eeeeeeeeeeeeeee7eeee77000000
000000000bb3335511110010010000000000000000000000000000000000000000000000005004544450000000000000006eeeeeee77eeeeee77eeeeee700000
0000000033331111101010010f0000000000000000000000000000000000000000000000000544444000000000000000006ee77eeeeeeeeeeeee777e7ee70000
0000000b311100000100010001000000000000000000000000000000000000000000000000005544000000000000000006eeeee77eeee77eeeeeeee7eee70000
00000033101010000100010000f0000000000000000000000000000000000000000000000000005440000000000000006eeeeeeee7eeeee7eeeeee2eeeee7000
000003310001001000000001001000000000000000000000000000000000000000000000000000044400000000000066eeeeeeeeeeeeeee72eee22eee7ee7000
00003100101000010001000000f0100000000000000000000000000000000000000000000000000044400000000066eeeeeeee2eeeeeeeeee222eeeeeee27000
00003010000001000100001000010000000000000000000000000000000000000000000000000000444000000002eeeee2ee2eeee2eee2ee2eeee2e2ee270000
000310010100100100000000000010000000000000000000000000000000000000000000000000005444000000002eeeee22e2222e222eee22222e2222270000
0031010000000000100010010000f010000000000000000000000000000000000000000000000000544440000002e22ee2222eee222e22e2e22ee22222600000
003010000000001000000000000001010000000000000000000000000000000000000000000000054b454440000022222e222222222220220202222266000000
01000001001000000000010000000010000000000000000000000000000000000000000000000054bb4454b40000002222222200220000002020226600000000
01100000000000000000000000000001010000000000000000000000000000000000000000bbbbbb000000000000000000000000000660007700000000000000
01000000001000000100000000000000101010000000000000000000000000000000000bbbb3b33b00000000000000000000000000667606ee77000000000000
000000000000000000000100000000000100000100000000000000000000000000000bbb3b33333300000000000000000000066666eeee6ee7ee770000000000
1000010000000000000000000000000000110100100000000000000000000000000bbb3333333535000000000000000000066eeeeeeeeeee7eeeee7700000000
000000000000000000000000000000000000110000101001000000000000000000b3b333335550000000000000000000006eeeeeeeeeeeeeeee7eeee70000000
0000000010001000000000000000000000000111111101000000000000000000033b3355551100000000000000000000006eeeeeee7eeeeeee77eeeee7700000
0000000000000000000000000000000000000000111111110000000000000000b335551111000000000000000000000006ee7eeeeeeeeeeeeee7777e7ee70000
10000100000000000000000000000000000000000001111100000000000000033551110000101001000000000000000006eeee77eeee777eeeeeeee7eee70000
0000000000000000000000000000000000000000000e77000000000000000033511000000001001000000000000000666eeeeeee7eeee7eeeeee22eeeeee7000
000000000000000000000000000000000000000000eeee7000000000000000351001001010000000000000000000662ee2eeee2eeeeeeee2ee22eeeee7e27000
000000000000000000000000000000000000000002eee7e70000000000000300000000000010000000000000000222eeeeee2eeee2eeeeee22eeeeeeee227000
0000000000000000000000000000000000000000222eeee7000000000000030001000000000000000000000000002eeeee22e222e2eee2eeeeee2e22e2270000
00000000000000000000000000000000000000000242042000000000000030000000000000000001000000000000222ee2222eee2e222eee2222e22222270000
00000000000000000000000000000000000000000004400000000000000000000000001000000000000000000000022222222222222e22e222ee222222600000
00000000000000000000000000000000000000000000540000000000000000000000000000001000000000000000002200222222222222222222222666000000
00000000000000000000000000000000000000000005444000000000000300010001000000000000000000000000000000000000220222202222266000000000
__map__
0000000000000000000000000000000000000000000000000000000000000000000000000000000000000000000000000000000000000000000000000000000000000000000000000000000000000000000000000000000000000000000000000000000000000000000000000000000000000000000000000000000000000000
0000000000009c00000000000000000000000000000000000000000000000000000000000000000000000000000000000000000000000000000000000000000000000000000000000000000000000000000000000000000000000000000000000000000000000000000000000000000000000000000000000000000000000000
00000000a0b100898a0000000000000000000000000000000000000000000000000000000000000000000000000000000000000000000000000000000000000000000000000000000000000000000000000000000000000000000000000000000000000000000000000000000000000000000000000000000000000000000000
a0a100a0a0a100999a0000000000000000000000000000000000000000000000000000000000000000000000000000000000000000000000000000000000000000000000000000000000000000000000000000000000000000000000000000000000000000000000000000000000000000000000000000000000000000000000
b0b0a1b0b0a10000000000000000000000000000000000000000000000000000000000000000000000000000000000000000000000000000000000000000000000000000000000000000000000000000000000000000000000000000000000000000000000000000000000000000000000000000000000000000000000000000
